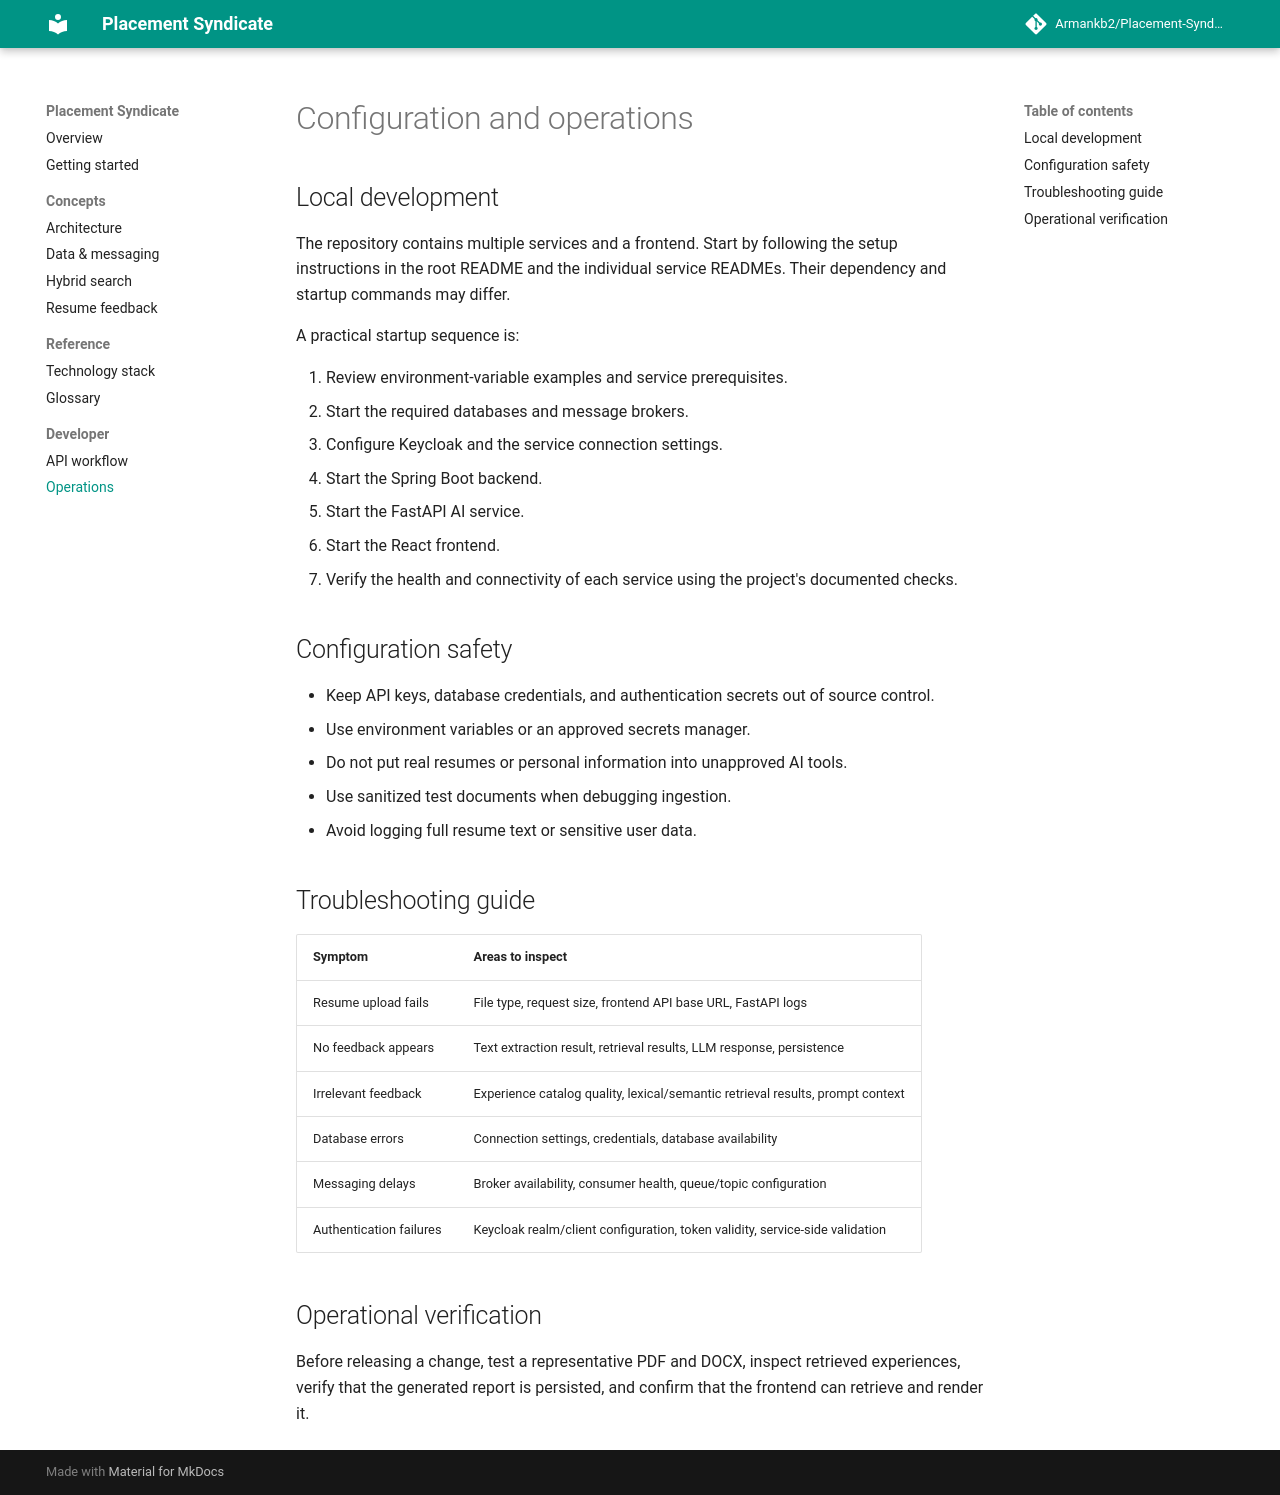

repository: Armankb2/psdoc · page: operations/index.html · generator: mkdocs

# Configuration and operations

## Local development

The repository contains multiple services and a frontend. Start by following the setup instructions in the root README and the individual service READMEs. Their dependency and startup commands may differ.

A practical startup sequence is:

1. Review environment-variable examples and service prerequisites.
2. Start the required databases and message brokers.
3. Configure Keycloak and the service connection settings.
4. Start the Spring Boot backend.
5. Start the FastAPI AI service.
6. Start the React frontend.
7. Verify the health and connectivity of each service using the project's documented checks.

## Configuration safety

- Keep API keys, database credentials, and authentication secrets out of source control.
- Use environment variables or an approved secrets manager.
- Do not put real resumes or personal information into unapproved AI tools.
- Use sanitized test documents when debugging ingestion.
- Avoid logging full resume text or sensitive user data.

## Troubleshooting guide

| Symptom | Areas to inspect |
|---|---|
| Resume upload fails | File type, request size, frontend API base URL, FastAPI logs |
| No feedback appears | Text extraction result, retrieval results, LLM response, persistence |
| Irrelevant feedback | Experience catalog quality, lexical/semantic retrieval results, prompt context |
| Database errors | Connection settings, credentials, database availability |
| Messaging delays | Broker availability, consumer health, queue/topic configuration |
| Authentication failures | Keycloak realm/client configuration, token validity, service-side validation |

## Operational verification

Before releasing a change, test a representative PDF and DOCX, inspect retrieved experiences, verify that the generated report is persisted, and confirm that the frontend can retrieve and render it.
